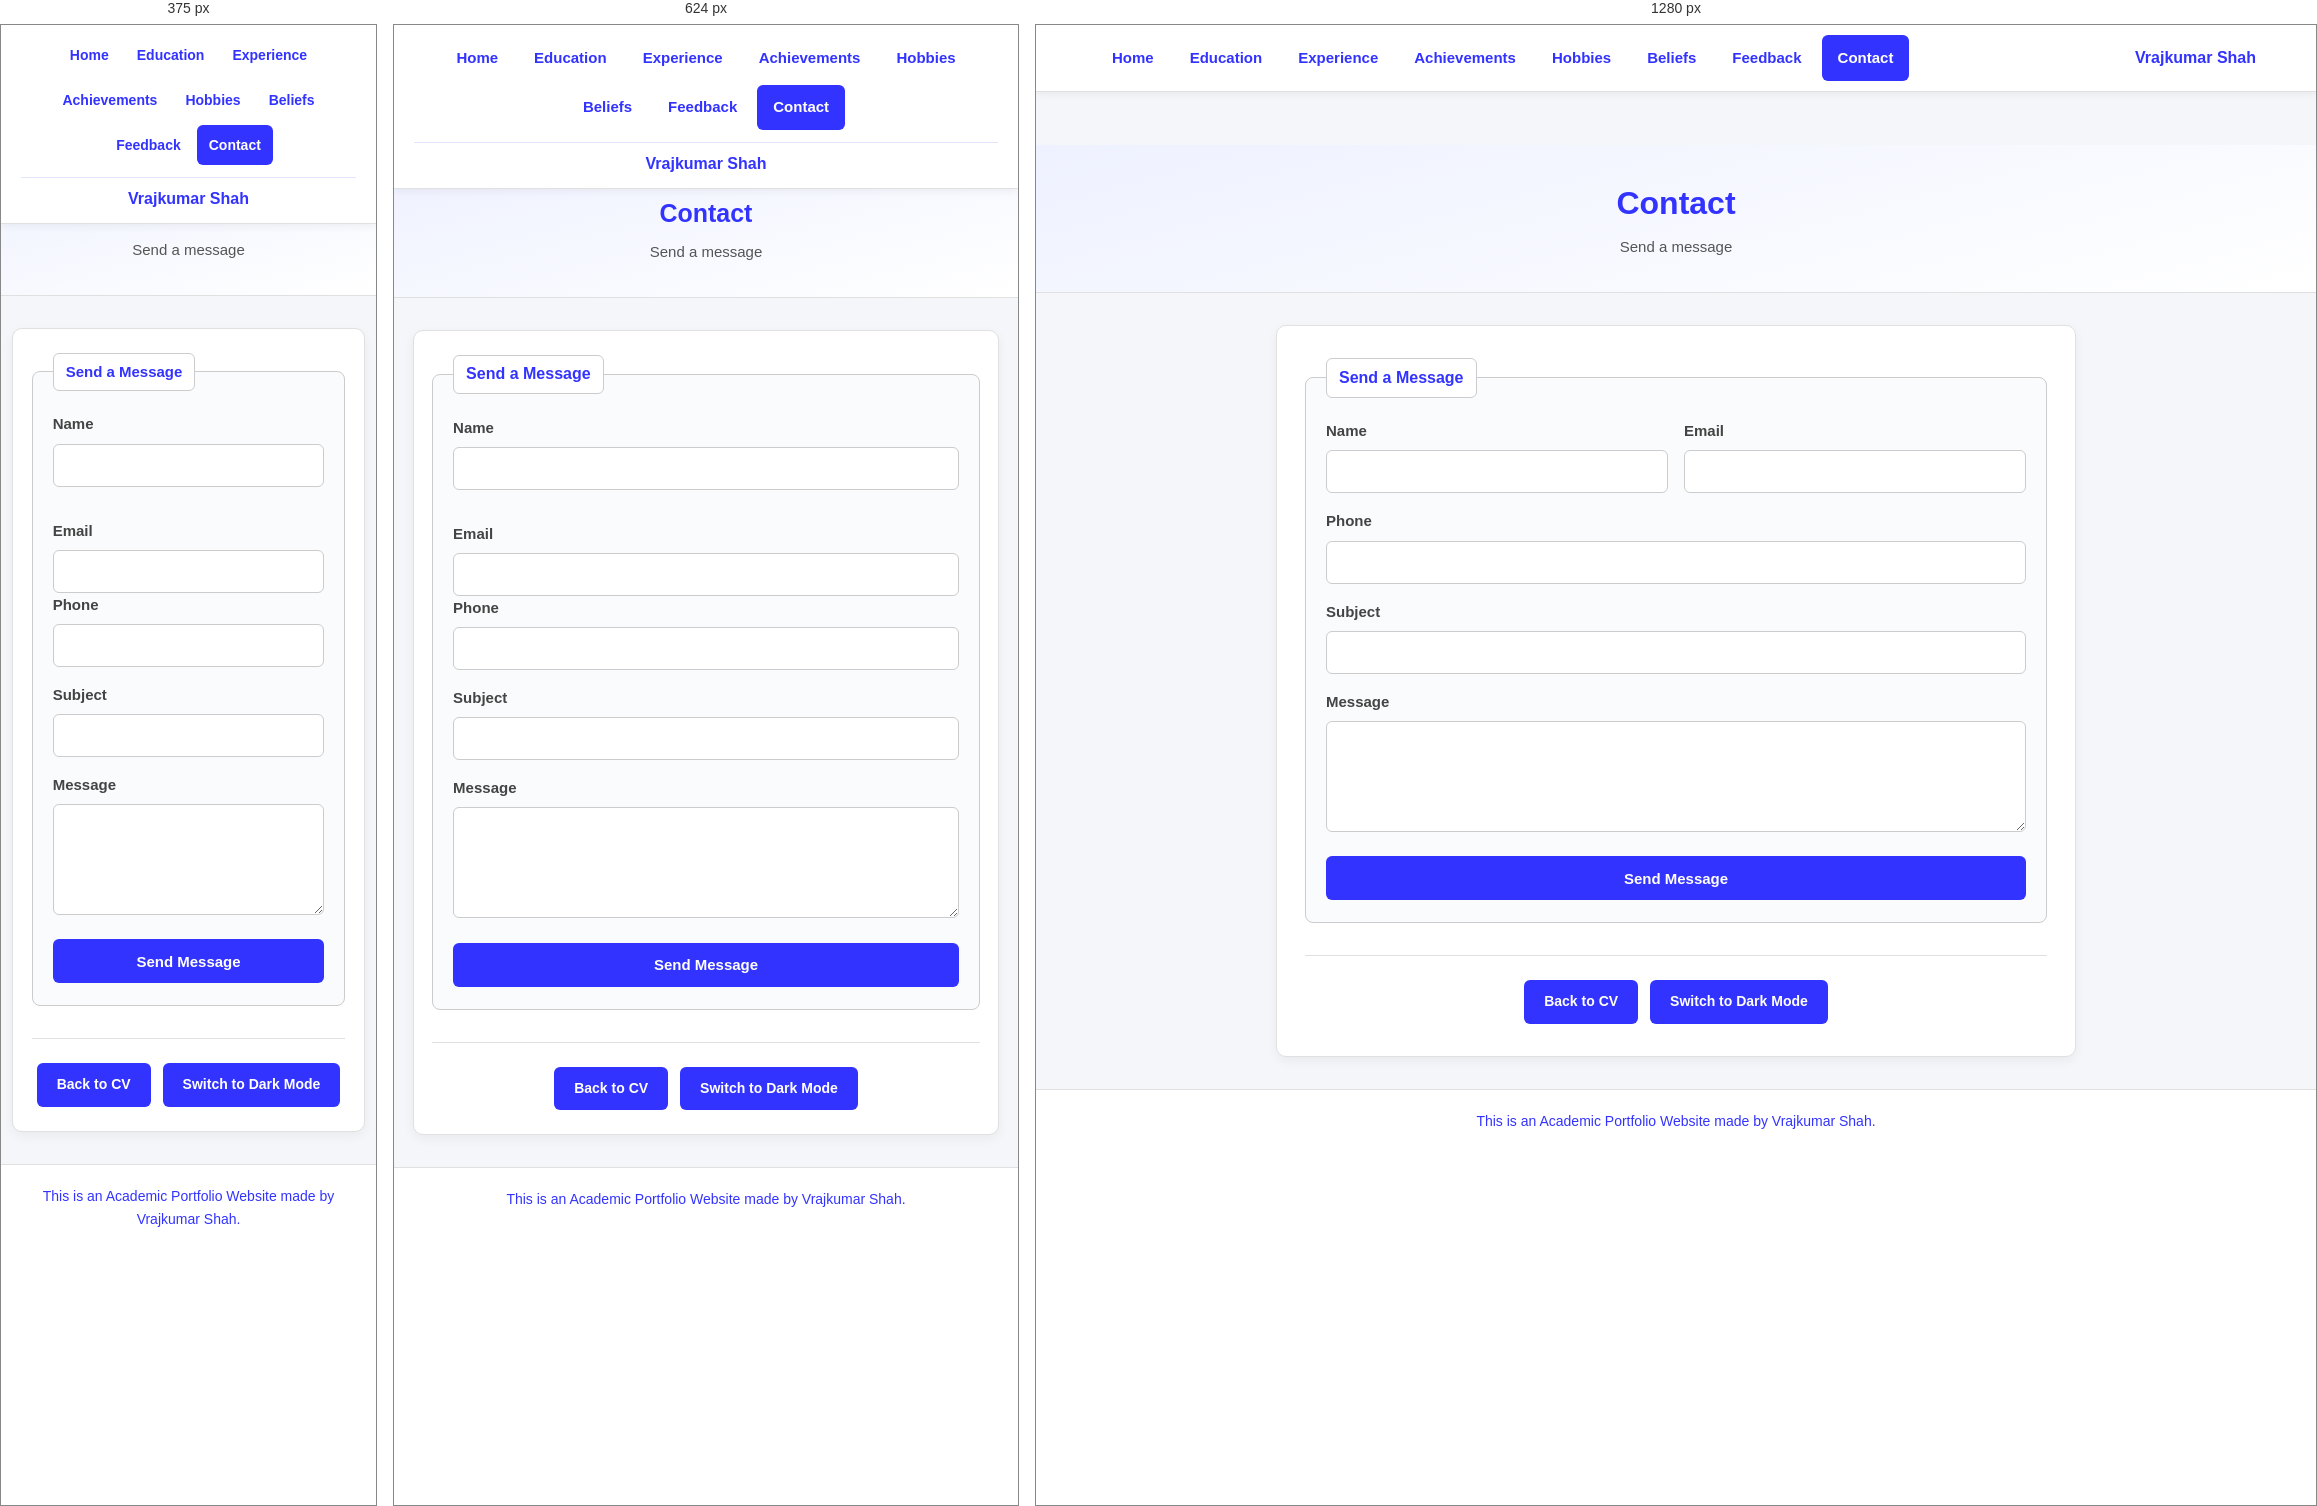
Rendered at 375 px, 624 px and 1280 px, left to right.

<!-- file: contact_light.html -->
<!DOCTYPE html>
<html lang="en-US">

<head>
  <meta charset="UTF-8">
  <meta name="viewport" content="width=device-width, initial-scale=1.0">
  <title>Contact - Light Mode</title>
  <link rel="stylesheet" href="contact_light.css">
</head>

<body class="has-fixed-header">

  <header class="site-header">
    <nav class="site-nav" aria-label="Main navigation">
      <ul class="nav-links">
        <li><a href="../main/cv_light.html">Home</a></li>
        <li><a href="../education/education_light.html">Education</a></li>
        <li><a href="../experience/experience_light.html">Experience</a></li>
        <li><a href="../achievements/achievements_light.html">Achievements</a></li>
        <li><a href="../hobbies/hobbies_light.html">Hobbies</a></li>
        <li><a href="../beliefs/beliefs_light.html">Beliefs</a></li>
        <li><a href="../feedback/form_light.html">Feedback</a></li>
        <li><a class="active" href="contact_light.html">Contact</a></li>
      </ul>
      <span class="nav-brand">Vrajkumar Shah</span>
    </nav>
  </header>

  <header class="page-banner">
    <h1 class="page-banner__title">Contact</h1>
    <p class="page-banner__subtitle">Send a message</p>
  </header>

  <main class="container">

    <form action="../main/cv_light.html" method="post" class="contact-form">

      <fieldset>
        <legend>Send a Message</legend>

        <div class="form-row form-row--2">
          <div class="form-field">
            <label for="name">Name</label>
            <input type="text" id="name" name="name" required>
          </div>
          <div class="form-field">
            <label for="email">Email</label>
            <input type="email" id="email" name="email" required>
          </div>
        </div>

        <div class="form-field">
          <label for="phone">Phone</label>
          <input type="tel" id="phone" name="phone">
        </div>

        <div class="form-field">
          <label for="subject">Subject</label>
          <input type="text" id="subject" name="subject">
        </div>

        <div class="form-field">
          <label for="message">Message</label>
          <textarea id="message" name="message" rows="5" required></textarea>
        </div>

        <div class="form-actions">
          <input type="submit" value="Send Message">
        </div>
      </fieldset>

    </form>

    <div class="buttons">
      <a href="../main/cv_light.html" class="btn">Back to CV</a>
      <a href="contact_dark.html" class="btn">Switch to Dark Mode</a>
    </div>

  </main>

  <footer class="site-footer">
    <p>This is an Academic Portfolio Website made by Vrajkumar Shah.</p>
  </footer>

</body>

</html>


/* @media block from contact_light.css */
@media screen and (max-width: 768px) {
  :root {
    --header-height: 8.5rem;
  }

  .site-nav {
    flex-direction: column;
    align-items: stretch;
  }

  .nav-links {
    justify-content: center;
  }

  .nav-brand {
    text-align: center;
    border-top: 1px solid var(--color-border);
    padding-top: 0.5rem;
  }

  .container {
    width: 94%;
    padding: 1.5rem 1.15rem;
  }

  .form-row--2 .form-field {
    flex: 1 1 100%;
  }
}

/* @media block from contact_light.css */
@media screen and (max-width: 480px) {
  body {
    font-size: 15px;
  }

  .nav-links li a {
    padding: 0.55rem 0.75rem;
    font-size: 0.875rem;
  }
}